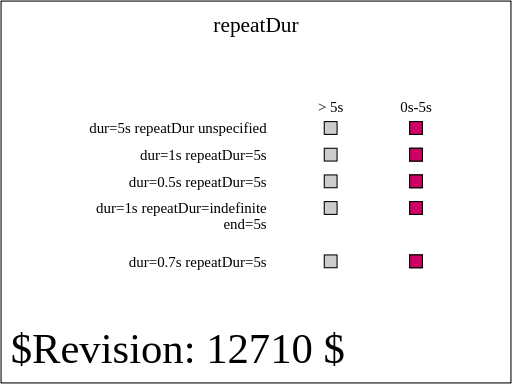
t = 0.00 s
t = 1.00 s: frame unchanged from t = 0.00 s, image omitted
t = 1.25 s: frame unchanged from t = 0.00 s, image omitted
t = 2.50 s: frame unchanged from t = 0.00 s, image omitted
t = 3.75 s: frame unchanged from t = 0.00 s, image omitted
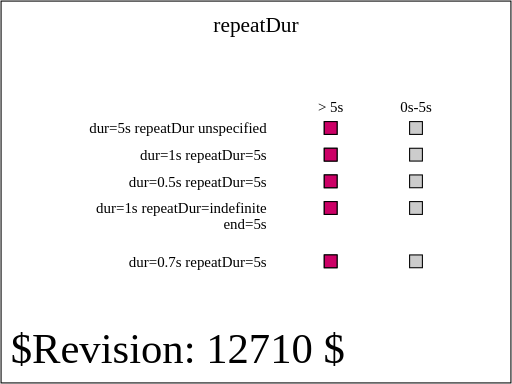
t = 5.00 s

The animated SVG that drew these frames (rendered in a browser with its animation timeline set to each time). Animation: 5 SMIL elements (set=5); one cycle of 5.00 s, repeats indefinitely.

<?xml version="1.0" encoding="UTF-8"?>
<!--======================================================================-->
<!--=  Copyright 2004 World Wide Web Consortium, (Massachusetts          =-->
<!--=  Institute of Technology, Institut National de Recherche en        =-->
<!--=  Informatique et en Automatique, Keio University). All Rights      =-->
<!--=  Reserved. See http://www.w3.org/Consortium/Legal/.                =-->
<!--======================================================================--><!DOCTYPE svg PUBLIC "-//W3C//DTD SVG 1.1 Tiny//EN" "http://www.w3.org/Graphics/SVG/1.1/DTD/svg11-tiny.dtd">

<svg xmlns="http://www.w3.org/2000/svg" xmlns:xlink="http://www.w3.org/1999/xlink" version="1.1" baseProfile="tiny" id="svg-root" width="100%" height="100%" viewBox="0 0 480 360">
    <title id="test-title">$RCSfile$</title>
    
    <!--======================================================================-->
    <!--Content of Test Case follows...                  =====================-->
    <!--======================================================================-->
    <text id="revision" x="10" y="340" font-size="40" stroke="none" fill="black">$Revision: 12710 $</text>
    <rect id="test-frame" x="1" y="1" width="478" height="358" fill="none" stroke="#000"/>

    <text text-anchor="middle" x="240" y="30" font-size="20">repeatDur</text>

    <g transform="translate(130, 80)">

        <g transform="translate(120,45)" text-anchor="end" font-size="14">
            <text>dur=5s repeatDur unspecified</text>
            <text y="25">dur=1s repeatDur=5s</text>
            <text y="50">dur=0.5s repeatDur=5s</text>
            <text y="75">dur=1s repeatDur=indefinite</text>
            <text y="90">end=5s</text>
            <text y="125">dur=0.7s repeatDur=5s</text>
        </g>

        <g id="timeMarkersText" transform="translate(180, 25)" text-anchor="middle" font-size="14">
            <text>&gt; 5s</text>
            <text x="80">0s-5s</text>
        </g>

        <g transform="translate(180,40)" stroke="black">
            <defs>
                <rect id="shadow" x="-6" y="-6" width="12" height="12" fill="#ccc" stroke="black" stroke-width="1"/>
            </defs>

            <g id="setOne">
                <use xlink:href="#shadow" x="0"/>
                <use xlink:href="#shadow" x="80"/>

                <rect x="-6" y="-6" width="12" height="12" fill="rgb(204,0,102)">
                    <set id="firstSet" attributeName="x" to="74" dur="5s"/>
                </rect>

           </g>

            <g id="setTwo" transform="translate(0, 25)">
                <use xlink:href="#shadow" x="0"/>
                <use xlink:href="#shadow" x="80"/>

                <rect x="-6" y="-6" width="12" height="12" fill="rgb(204,0,102)">
                    <set attributeName="x" to="74" dur="1s" repeatDur="5s"/>
                </rect>

            </g>

            <g id="setThree" transform="translate(0, 50)">
                <use xlink:href="#shadow" x="0"/>
                <use xlink:href="#shadow" x="80"/>

                <rect x="-6" y="-6" width="12" height="12" fill="rgb(204,0,102)">
                    <set attributeName="x" to="74" dur="0.5s" repeatDur="5s"/>
                </rect>
            </g>

            <g id="setFour" transform="translate(0, 75)">
                <use xlink:href="#shadow" x="0"/>
                <use xlink:href="#shadow" x="80"/>

                <rect x="-6" y="-6" width="12" height="12" fill="rgb(204,0,102)">
                    <set attributeName="x" to="74" dur="1s" end="5s" repeatDur="indefinite"/>
                </rect>
            </g>

            <g id="setFive" transform="translate(0, 125)">
                <use xlink:href="#shadow" x="0"/>
                <use xlink:href="#shadow" x="80"/>

                <rect x="-6" y="-6" width="12" height="12" fill="rgb(204,0,102)">
                    <set attributeName="x" to="74" dur="0.7s" repeatDur="5s"/>
                </rect>
            </g>
        </g>
    </g>
</svg>
